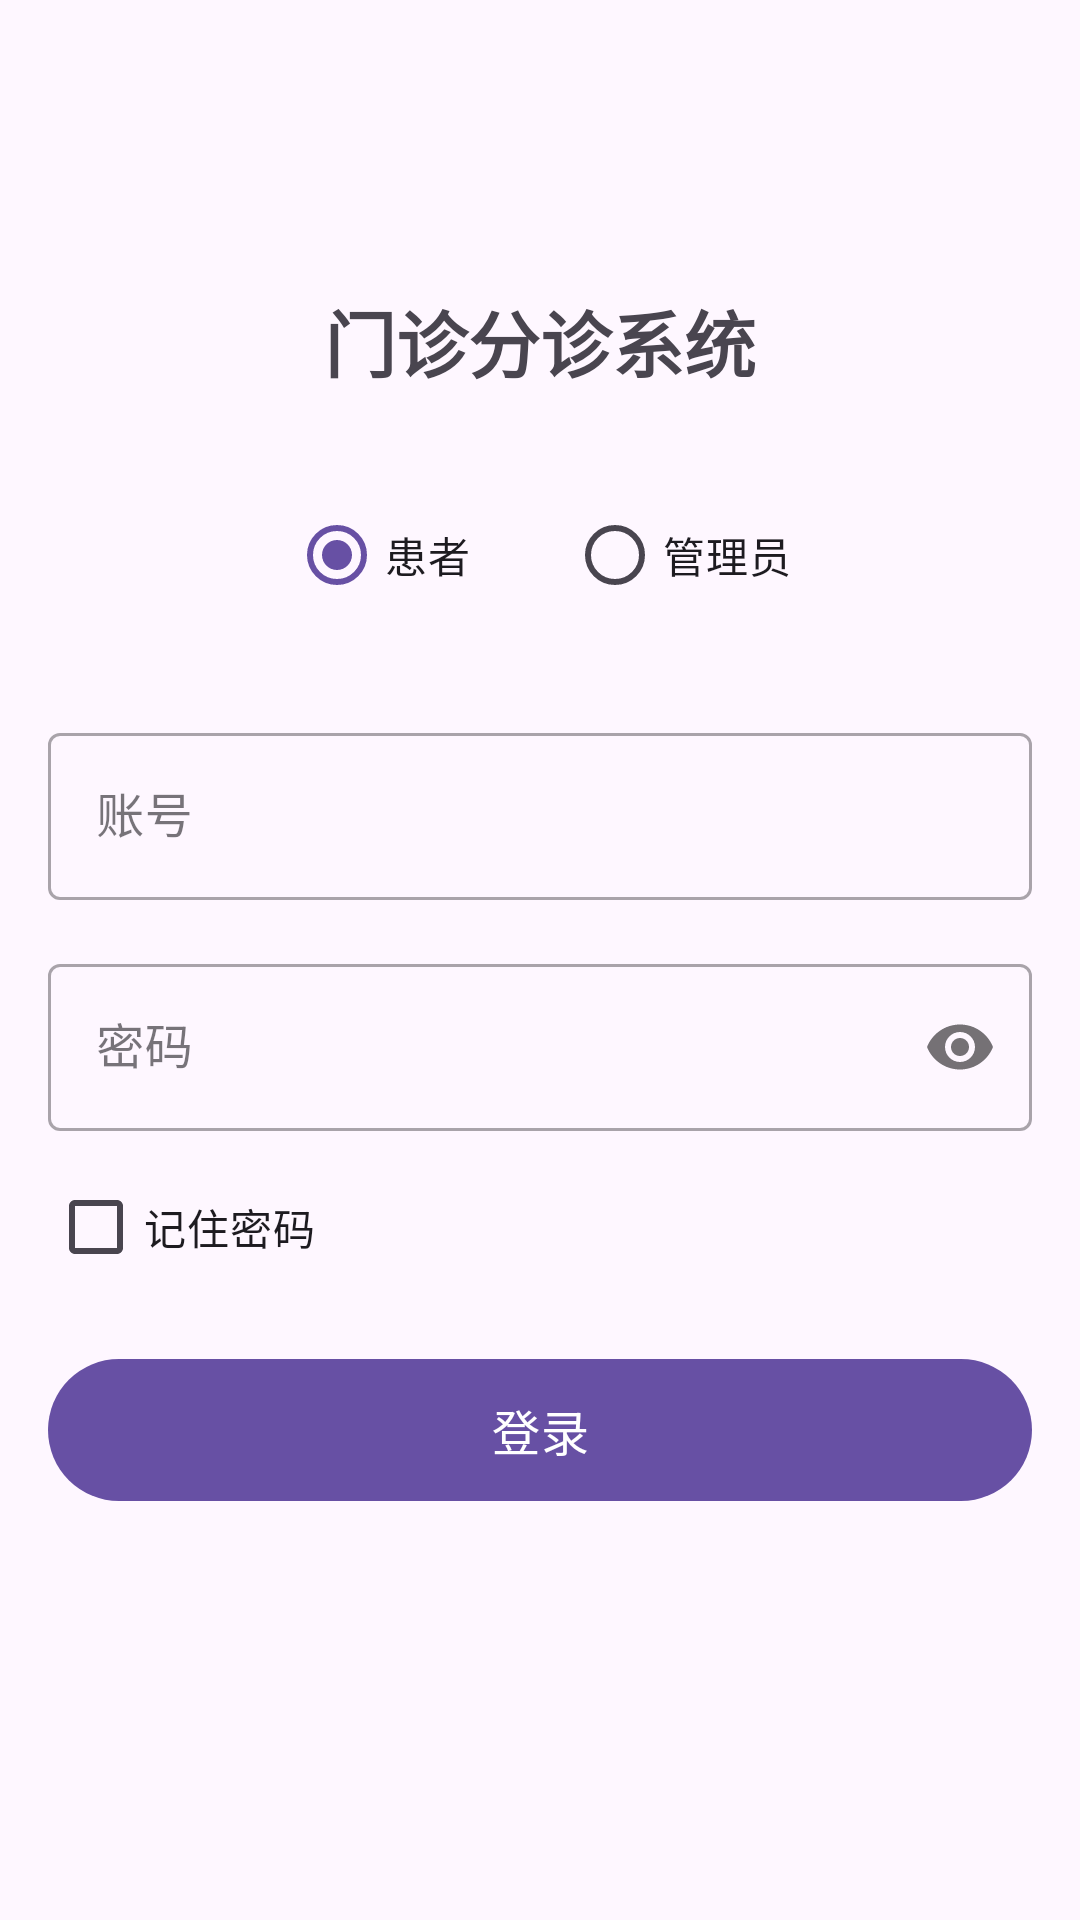

Write the Android layout XML for this screen, with the resource values it uses.
<!-- AndroidManifest.xml: application theme Theme.Qimo4 -->
<!-- res/layout/activity_main.xml -->
<?xml version="1.0" encoding="utf-8"?>
<androidx.constraintlayout.widget.ConstraintLayout
    xmlns:android="http://schemas.android.com/apk/res/android"
    xmlns:app="http://schemas.android.com/apk/res-auto"
    xmlns:tools="http://schemas.android.com/tools"
    android:id="@+id/main"
    android:layout_width="match_parent"
    android:layout_height="match_parent"
    android:padding="16dp"
    tools:context=".MainActivity">

    <TextView
        android:id="@+id/titleTextView"
        android:layout_width="wrap_content"
        android:layout_height="wrap_content"
        android:text="门诊分诊系统"
        android:textSize="24sp"
        android:textStyle="bold"
        android:layout_marginTop="80dp"
        app:layout_constraintEnd_toEndOf="parent"
        app:layout_constraintStart_toStartOf="parent"
        app:layout_constraintTop_toTopOf="parent" />

    <RadioGroup
        android:id="@+id/roleRadioGroup"
        android:layout_width="wrap_content"
        android:layout_height="wrap_content"
        android:layout_marginTop="30dp"
        android:orientation="horizontal"
        app:layout_constraintTop_toBottomOf="@id/titleTextView"
        app:layout_constraintStart_toStartOf="parent"
        app:layout_constraintEnd_toEndOf="parent">

        <RadioButton
            android:id="@+id/patientRadioButton"
            android:layout_width="wrap_content"
            android:layout_height="wrap_content"
            android:text="患者"
            android:checked="true"
            android:layout_marginEnd="32dp"/>

        <RadioButton
            android:id="@+id/adminRadioButton"
            android:layout_width="wrap_content"
            android:layout_height="wrap_content"
            android:text="管理员"/>

    </RadioGroup>

    <com.google.android.material.textfield.TextInputLayout
        android:id="@+id/usernameLayout"
        android:layout_width="match_parent"
        android:layout_height="wrap_content"
        android:layout_marginTop="30dp"
        android:hint="账号"
        style="@style/Widget.MaterialComponents.TextInputLayout.OutlinedBox"
        app:layout_constraintTop_toBottomOf="@id/roleRadioGroup">

        <com.google.android.material.textfield.TextInputEditText
            android:id="@+id/usernameEditText"
            android:layout_width="match_parent"
            android:layout_height="wrap_content"
            android:inputType="text" />

    </com.google.android.material.textfield.TextInputLayout>

    <com.google.android.material.textfield.TextInputLayout
        android:id="@+id/passwordLayout"
        android:layout_width="match_parent"
        android:layout_height="wrap_content"
        android:layout_marginTop="16dp"
        android:hint="密码"
        style="@style/Widget.MaterialComponents.TextInputLayout.OutlinedBox"
        app:layout_constraintTop_toBottomOf="@id/usernameLayout"
        app:passwordToggleEnabled="true">

        <com.google.android.material.textfield.TextInputEditText
            android:id="@+id/passwordEditText"
            android:layout_width="match_parent"
            android:layout_height="wrap_content"
            android:inputType="textPassword" />

    </com.google.android.material.textfield.TextInputLayout>

    <CheckBox
        android:id="@+id/rememberPasswordCheckBox"
        android:layout_width="wrap_content"
        android:layout_height="wrap_content"
        android:text="记住密码"
        android:layout_marginTop="8dp"
        app:layout_constraintTop_toBottomOf="@id/passwordLayout"
        app:layout_constraintStart_toStartOf="parent" />

    <com.google.android.material.button.MaterialButton
        android:id="@+id/loginButton"
        android:layout_width="match_parent"
        android:layout_height="wrap_content"
        android:layout_marginTop="16dp"
        android:padding="12dp"
        android:text="登录"
        android:textSize="16sp"
        app:layout_constraintTop_toBottomOf="@id/rememberPasswordCheckBox" />

</androidx.constraintlayout.widget.ConstraintLayout>
<!-- resources referenced by this layout -->
<resources>
  <style name="Theme.Qimo4" parent="Base.Theme.Qimo4" />
  <style name="Base.Theme.Qimo4" parent="Theme.Material3.DayNight.NoActionBar">
          
          
      </style>
</resources>
